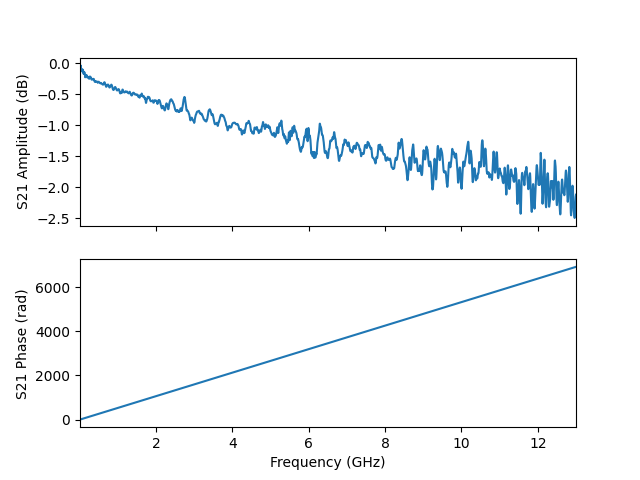

Data behind this chart, as committed beside it:
frequency, amplitude, phase, I, Q
10000000, -0.06569, -0.9733, 0.5584, -0.8205
12598000, -0.04258, 0.4159, 0.9103, 0.402
15196000, -0.04932, 1.803, -0.2291, 0.9676
17794000, -0.06117, 3.19, -0.9918, -0.04761
20392000, -0.03306, 4.575, -0.1369, -0.9868
22990000, -0.0631, 5.959, 0.9411, -0.3159
25588000, -0.06058, 7.344, 0.4851, 0.8665
28186000, -0.0524, 8.728, -0.7624, 0.6377
30784000, -0.05815, 10.11, -0.7677, -0.6304
33382000, -0.07577, 11.5, 0.4764, -0.8693
35980000, -0.08697, 12.88, 0.9413, 0.3068
38578000, -0.09248, 14.27, -0.1271, 0.9812
41176000, -0.08539, 15.65, -0.9886, 0.05733
43774000, -0.08696, 17.03, -0.2395, -0.9606
46372000, -0.1039, 18.42, 0.8978, -0.4126
48970000, -0.1154, 19.8, 0.5711, 0.8048
51568000, -0.1242, 21.19, -0.6833, 0.7106
54166000, -0.1304, 22.57, -0.8248, -0.5387
56764000, -0.1104, 23.95, 0.3777, -0.9123
59362000, -0.1088, 25.34, 0.9666, 0.2023
61960000, -0.1055, 26.72, -0.01966, 0.9877
64558000, -0.1187, 28.11, -0.9728, 0.1636
67156000, -0.1138, 29.49, -0.3413, -0.9261
69754000, -0.1282, 30.88, 0.8453, -0.5064
72352000, -0.1178, 32.26, 0.6553, 0.7374
74950000, -0.1312, 33.64, -0.6022, 0.7795
77548000, -0.1083, 35.03, -0.88, -0.4483
80146000, -0.1049, 36.41, 0.2771, -0.9483
82744000, -0.116, 37.8, 0.9821, 0.09604
85342000, -0.1078, 39.18, 0.08804, 0.9837
87940000, -0.116, 40.56, -0.9494, 0.269
90538000, -0.1327, 41.95, -0.4396, -0.8813
93136000, -0.1243, 43.33, 0.785, -0.5962
95734000, -0.1317, 44.72, 0.731, 0.6602
98332000, -0.1445, 46.1, -0.5125, 0.8394
100930000, -0.1505, 47.49, -0.9192, -0.3479
103528000, -0.1699, 48.87, 0.1714, -0.9655
106126000, -0.1741, 50.25, 0.9801, -0.01088
108724000, -0.1554, 51.64, 0.1936, 0.963
111322000, -0.1462, 53.02, -0.9112, 0.3697
113920000, -0.1446, 54.41, -0.5325, -0.8269
116518000, -0.1444, 55.79, 0.7136, -0.6768
119116000, -0.1408, 57.17, 0.798, 0.5756
121714000, -0.1443, 58.56, -0.4175, 0.8905
124312000, -0.1556, 59.94, -0.9512, -0.245
126910000, -0.1586, 61.33, 0.0646, -0.9798
129508000, -0.1566, 62.71, 0.975, -0.1183
132106000, -0.1604, 64.1, 0.2968, 0.9358
134704000, -0.1671, 65.48, -0.8639, 0.4647
137302000, -0.1768, 66.86, -0.6159, -0.7621
139900000, -0.1889, 68.25, 0.6343, -0.745
142498000, -0.2049, 69.63, 0.8479, 0.4848
145096000, -0.227, 71.02, -0.319, 0.9205
147694000, -0.2167, 72.4, -0.965, -0.142
150292000, -0.2065, 73.79, -0.0398, -0.9757
152890000, -0.2001, 75.17, 0.952, -0.2205
155488000, -0.1948, 76.55, 0.3937, 0.8951
158086000, -0.1917, 77.94, -0.8068, 0.5531
160684000, -0.1928, 79.32, -0.6932, -0.69
163282000, -0.1906, 80.71, 0.5496, -0.8093
... 4,941 more rows
